Run: headless pygame with SDL's dummy video driver; simulated clock (each Clock.tick advances the game by its frame time, no real sleeping); random seed 0; keys injected as events and as key.get_pressed() state; no mouse input.
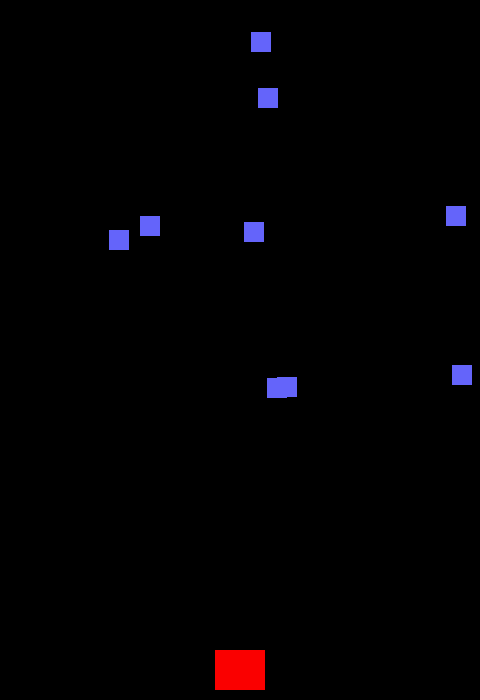
Frame 1 of 1 · flips 1–60 · no input

The pygame program that drew these frames:

import sys,random
import pygame
from pygame.locals import *

BLACK=(0,0,0)
PURPLE=(100,100,250)
FLY=(250,0,0)
BLUE=(0,0,250)
YELLOW=(250,250,0)
FPS=30

class Bullet(pygame.sprite.Sprite):
    def __init__(self,x,y):
        pygame.sprite.Sprite.__init__(self)
        self.image=pygame.Surface((10,20))
        self.image.fill(YELLOW)
        self.rect=self.image.get_rect()
        self.rect.bottom=y
        self.rect.centerx=x
        self.speedy=-10

    def update(self):
        self.rect.y+=self.speedy
        if self.rect.bottom<0:
            self.kill()

            
class Mob(pygame.sprite.Sprite):
    def __init__(self):
        pygame.sprite.Sprite.__init__(self)
        self.image=pygame.Surface((20,20))
        self.image.fill(PURPLE)
        self.rect=self.image.get_rect()
        self.rect.x=random.randrange(480-30)
        self.rect.y=random.randrange(-100,-40)
        self.speedy=random.randrange(1,8)
        self.speedx=random.randrange(-1,5)
    def update(self):
        self.rect.x+=self.speedx
        self.rect.y+=self.speedy
        if self.rect.top>710 or \
              self.rect.left < -25 or self.rect.right > 500:
            self.rect.x=random.randrange(480-30)
            self.rect.y=random.randrange(-100,-40)
            self.speedy=random.randrange(1,8)
            
#mobs=[]
#for i in range(8):
 # m=Mob()
  #mobs.append(m)

class Player(pygame.sprite.Sprite):
    def __init__(self):
        pygame.sprite.Sprite.__init__(self)
        self.image=pygame.Surface((50,40))
        self.image.fill(FLY)
        self.rect=self.image.get_rect()
        self.rect.centerx=240#SCREEN_WIDTH//2
        self.rect.bottom=690#SCREEN_HEIGHT-10
        self.speedx=0

    def update(self):
        self.rect.x+=self.speedx
        keys=pygame.key.get_pressed()
        if keys[K_RIGHT]:
            self.speedx=5
        elif keys[K_LEFT]:
            self.speedx=-5
        else:
            self.speedx=0
        self.rect.x+=self.speedx
        if self.rect.right>480:
            self.rect.right=480
        if self.rect.left<0:
            self.rect.left=0
    def shoot(self):
        bullet=Bullet(self.rect.centerx,self.rect.top)
        all_sprites.add(bullet)
        bullets.add(bullet)

pygame.init()
screen=pygame.display.set_mode((480,700))
all_sprites=pygame.sprite.Group()
mobs=pygame.sprite.Group()
bullets=pygame.sprite.Group()
player=Player()
all_sprites.add(player)


#def func_c(r1,r2):
#    if r1.left>r2.right or r1.right<r2.left:
#        return False
#    if r1.top>r2.bottom or r1.bottom<r2.top:
#        return False
#    return True;
#ms=[]
for i in range(10):
  m=Mob()
  all_sprites.add(m)
  mobs.add(m)
#  ms.append(m)  

clock=pygame.time.Clock()

running=True
while running:
    clock.tick(FPS)
    for event in pygame.event.get():
        if event.type==QUIT:
            pygame.quit()
            sys.exit()
        if event.type==KEYDOWN:
            if event.key==K_LEFT:
                player.speedx=-8
            elif event.key==K_RIGHT:
                player.speedx=8 
            elif event.key==K_SPACE:
                player.shoot()
                

    screen.fill(BLACK)
    all_sprites.update()
    hits=pygame.sprite.spritecollide(player,mobs,False)
    if hits:running= False
    hits=pygame.sprite.groupcollide(mobs,bullets,True,True)
    for hit in hits:
        m=Mob()
        all_sprites.add(m)
        mobs.add(m)


#    for m in ms:
#        if func_c(m.rect,player.rect)==True:
#            print("a-oh!")
#            sys.exit()
    
    all_sprites.draw(screen)
    pygame.display.flip()
